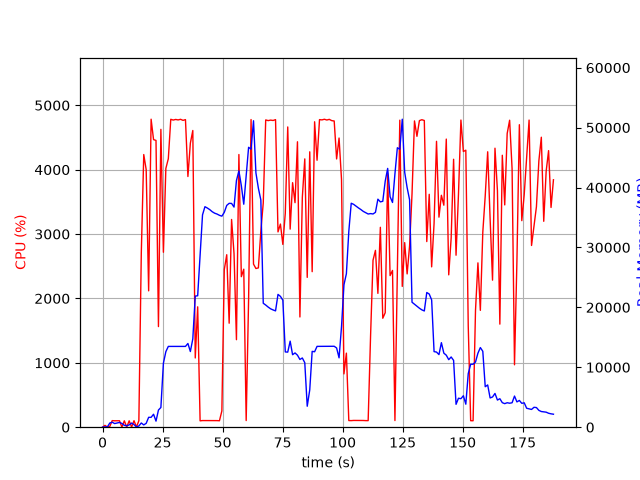

The table this chart was drawn from, first rows:
elapsed_time, nproc, cpu, mem_real, mem_virtual
3.743171691894531e-05, 1, 0.0, 7.719, 3185
1.006, 2, 28.8, 49.24, 160.7
2.015, 2, 2.0, 54.49, 165.6
3.022, 4, 11.9, 697, 2384
4.03, 6, 102.2, 829.5, 3340
5.038, 3, 99.3, 606.2, 1999
6.045, 3, 99.3, 707.1, 2095
7.052, 3, 100.2, 792.7, 2207
8.06, 6, 2.0, 628.1, 2752
9.071, 3, 99.2, 321.2, 1623
10.08, 3, 2.0, 235.6, 1559
11.09, 3, 99.1, 383.1, 1663
12.1, 6, 3.0, 696.9, 2873
13.11, 4, 101.0, 435, 1978
14.12, 1, 3.0, 44.82, 618.8
15.13, 1, 99.9, 206.7, 742.8
16.14, 1, 2701, 702.7, 4753
17.17, 1, 4235, 384.6, 4767
18.18, 1, 4001, 642.7, 4783
19.2, 1, 2118, 1647, 6647
20.23, 1, 4784, 1647, 6647
21.25, 1, 4467, 2164, 8191
22.27, 1, 4454, 1012, 8191
23.29, 1, 1563, 2865, 8703
24.3, 1, 4626, 3290, 10527
25.35, 1, 2717, 10676, 19253
26.37, 1, 4018, 12608, 29507
27.4, 1, 4170, 13482, 29507
28.42, 1, 4782, 13482, 29507
29.44, 1, 4771, 13482, 29507
30.46, 1, 4780, 13482, 29507
31.48, 1, 4773, 13482, 29507
32.5, 1, 4782, 13482, 29507
33.52, 1, 4766, 13482, 29507
34.54, 1, 4778, 13482, 29507
35.56, 1, 3894, 13971, 29507
36.58, 1, 4413, 12627, 29507
37.6, 1, 4608, 14746, 34096
38.62, 1, 1075, 21882, 45176
39.63, 1, 1870, 21932, 65656
40.64, 1, 99.1, 28562, 65656
41.64, 1, 103.1, 35431, 65656
42.65, 1, 103.2, 36797, 65656
43.66, 1, 103.2, 36573, 65656
44.67, 1, 105.1, 36306, 65656
45.68, 1, 103.1, 35962, 65656
46.68, 1, 102.3, 35717, 65656
47.69, 1, 102.3, 35569, 65656
48.7, 1, 100.2, 35359, 65656
49.7, 1, 253.3, 35218, 65656
50.71, 1, 2449, 35860, 65656
51.73, 1, 2679, 37013, 65676
52.74, 1, 1615, 37359, 65676
53.75, 1, 3226, 37344, 65676
54.77, 1, 2696, 36733, 90252
55.78, 1, 1359, 41166, 90252
56.8, 1, 4235, 42772, 90252
57.81, 1, 2338, 40320, 90252
58.82, 1, 2454, 37211, 90252
59.83, 1, 103.1, 41892, 90252
... 126 more rows
